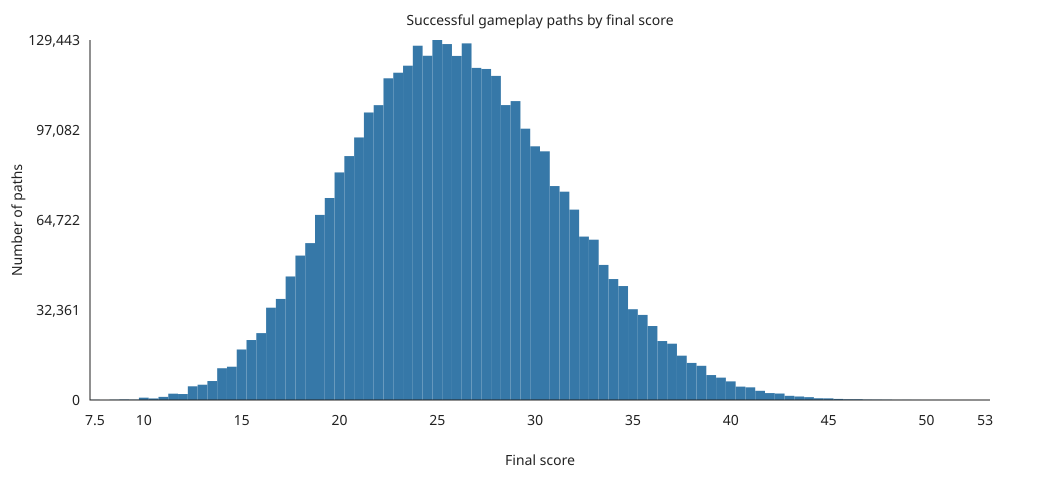

Source data for this figure (header and first rows):
score, success, happiness_game_over, budget_game_over, all_terminal
1, 0, 1, 0, 1
1.5, 0, 0, 0, 0
2, 0, 4, 0, 4
2.5, 0, 1, 0, 1
3, 0, 1, 1, 2
3.5, 0, 31, 0, 31
4, 0, 4, 22, 26
4.5, 0, 38, 5, 43
5, 0, 64, 0, 64
5.5, 0, 43, 84, 127
6, 0, 228, 25, 253
6.5, 0, 50, 238, 288
7, 0, 308, 195, 503
7.5, 52, 278, 65, 395
8, 0, 314, 545, 859
8.5, 81, 831, 363, 1275
9, 175, 284, 875, 1334
9.5, 109, 953, 1086, 2148
10, 836, 733, 621, 2190
10.5, 554, 926, 1678, 3158
11, 1125, 1835, 1717, 4677
11.5, 2271, 707, 2249, 5227
12, 2149, 1922, 2674, 6745
12.5, 4926, 1321, 2177, 8424
13, 5494, 1571, 3712, 10777
13.5, 6823, 2998, 3806, 13627
14, 11425, 1083, 4240, 16748
14.5, 11966, 2615, 5511, 20092
15, 18157, 1591, 4916, 24664
15.5, 21568, 1915, 6334, 29817
16, 24054, 3327, 7212, 34593
16.5, 33190, 1243, 7523, 41956
17, 36340, 2684, 9009, 48033
17.5, 44416, 1446, 8658, 54520
18, 51923, 1941, 10118, 63982
18.5, 56414, 3035, 10969, 70418
19, 66555, 1169, 10835, 78559
19.5, 72636, 2387, 13023, 88046
20, 81829, 1031, 11912, 94772
20.5, 87707, 1627, 12576, 101910
21, 94405, 2301, 14202, 110908
21.5, 103378, 834, 12702, 116914
22, 106022, 1717, 14188, 121927
22.5, 115670, 558, 14008, 130236
23, 117682, 1070, 13182, 131934
23.5, 120205, 1466, 13905, 135576
24, 127386, 447, 13070, 140903
24.5, 123777, 1086, 13276, 138139
25, 129443, 265, 12550, 142258
25.5, 127987, 583, 12013, 140583
26, 123716, 780, 11816, 136312
26.5, 128233, 190, 10730, 139153
27, 119414, 554, 10901, 130869
27.5, 119031, 88, 9687, 128806
28, 116534, 238, 8908, 125680
28.5, 106046, 378, 8741, 115165
29, 107479, 55, 7498, 115032
29.5, 97558, 223, 7412, 105193
30, 91217, 26, 6384, 97627
30.5, 89413, 64, 5678, 95155
... 45 more rows
